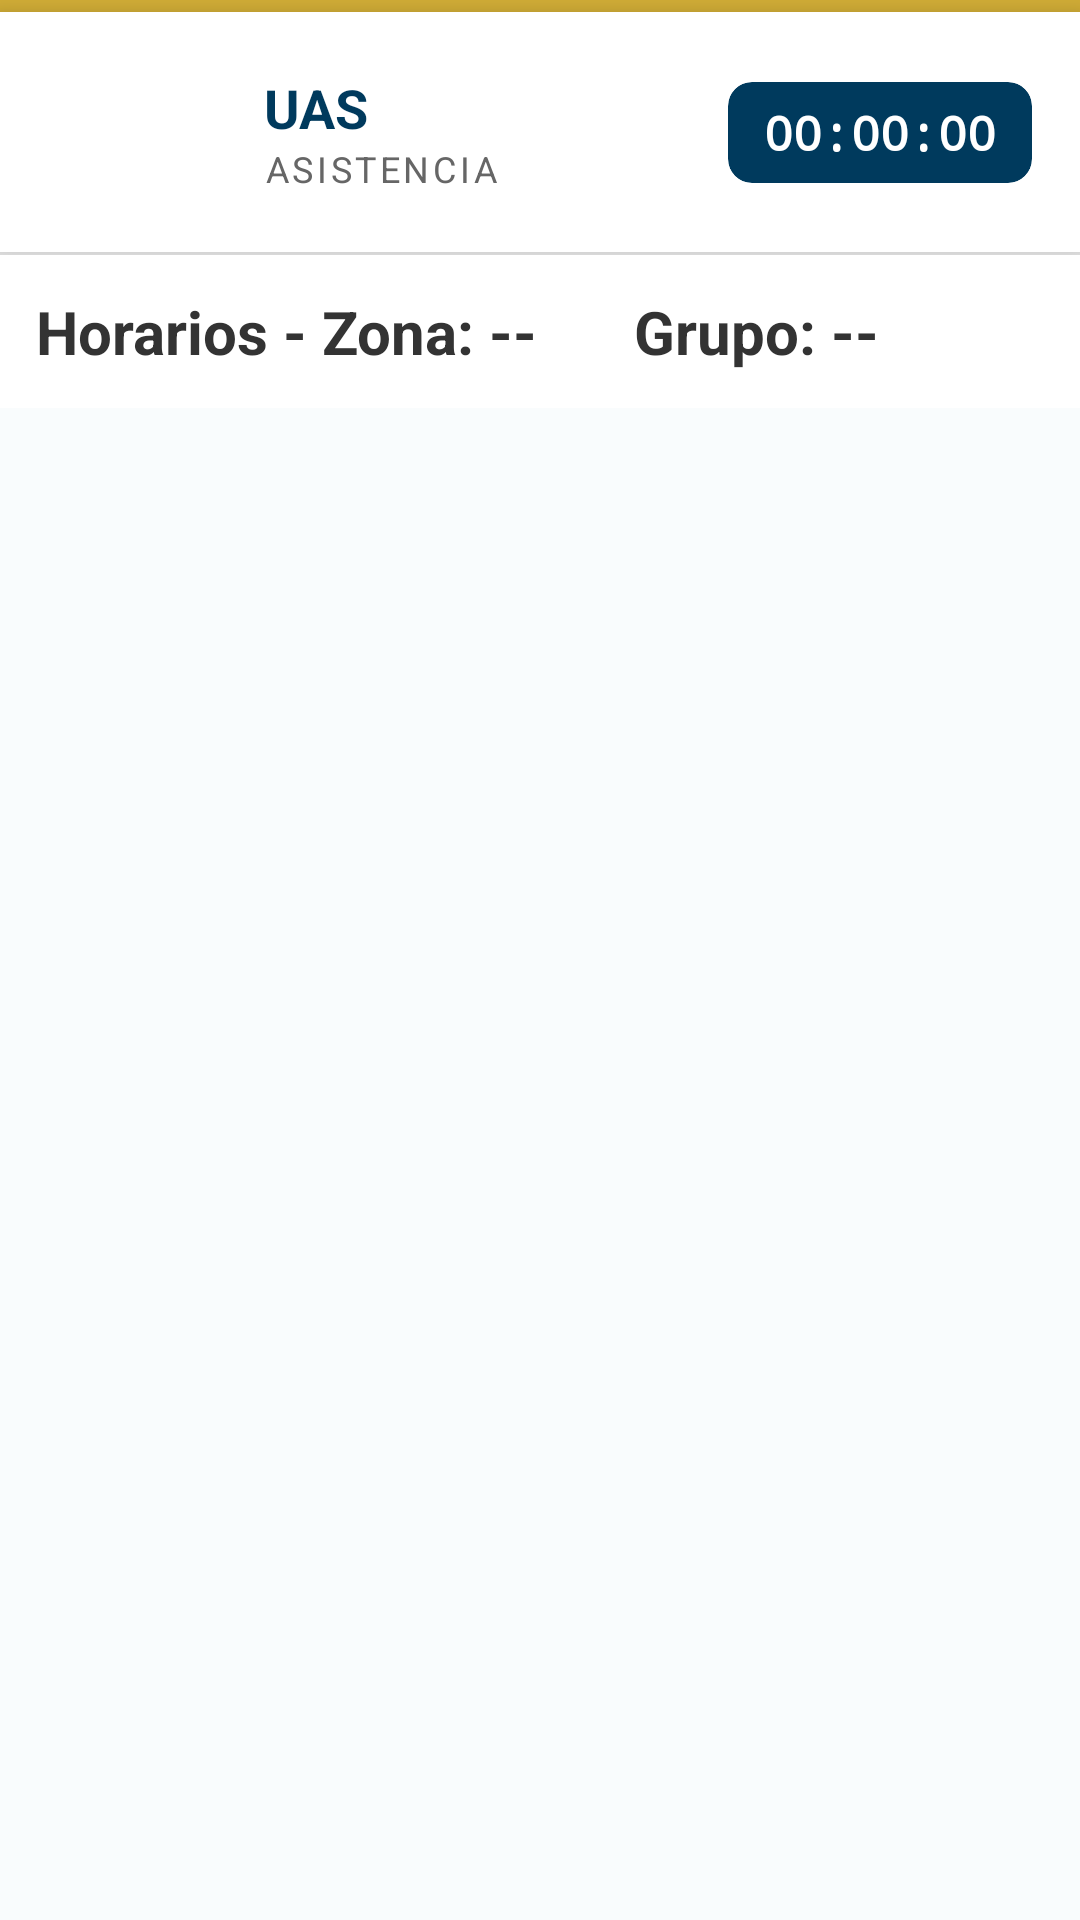

Android layout source for this screen:
<!-- AndroidManifest.xml: application theme Base.Theme.ControlAsistencias -->
<!-- res/layout/activity_profesores.xml -->
<?xml version="1.0" encoding="utf-8"?>
<RelativeLayout xmlns:android="http://schemas.android.com/apk/res/android"
    xmlns:app="http://schemas.android.com/apk/res-auto"
    xmlns:tools="http://schemas.android.com/tools"
    android:layout_width="match_parent"
    android:layout_height="match_parent"
    android:background="#FFF9FCFD"
    tools:context=".ui.activities.ProfesoresActivity">

    <LinearLayout
        android:layout_width="match_parent"
        android:layout_height="match_parent"
        android:orientation="vertical">

        
        <include layout="@layout/layout_header" />

        
        <LinearLayout
            android:layout_width="match_parent"
            android:layout_height="wrap_content"
            android:orientation="horizontal"
            android:padding="12dp"
            android:background="#FFFFFF">

            <TextView
                android:id="@+id/txtZona"
                android:layout_width="wrap_content"
                android:layout_height="wrap_content"
                android:text="Horarios - Zona: --"
                android:textStyle="bold"
                android:textSize="20sp"
                android:layout_marginEnd="32dp"
                android:textColor="#333333" />

            <TextView
                android:id="@+id/txtGrupo"
                android:layout_width="wrap_content"
                android:layout_height="wrap_content"
                android:text="Grupo: --"
                android:textStyle="bold"
                android:textSize="20sp"
                android:textColor="#333333" />
        </LinearLayout>

        
        <LinearLayout
            android:id="@+id/layoutEmpty"
            android:layout_width="match_parent"
            android:layout_height="match_parent"
            android:orientation="vertical"
            android:gravity="center"
            android:padding="20dp"
            android:visibility="gone">

            <ImageView
                android:layout_width="100dp"
                android:layout_height="100dp"
                android:src="@android:drawable/ic_menu_today"
                app:tint="@color/uas_blue"
                android:alpha="0.5" />

            <TextView
                android:layout_width="wrap_content"
                android:layout_height="wrap_content"
                android:text="No hay clases programadas para este grupo el día de hoy."
                android:textSize="16sp"
                android:textColor="#666666"
                android:textStyle="bold"
                android:gravity="center"
                android:layout_marginTop="16dp" />
        </LinearLayout>

        
        <androidx.recyclerview.widget.RecyclerView
            android:id="@+id/recyclerProfesores"
            android:layout_width="match_parent"
            android:layout_height="match_parent"
            android:padding="8dp" />

    </LinearLayout>

    <ProgressBar
        android:id="@+id/progressBar"
        android:layout_width="wrap_content"
        android:layout_height="wrap_content"
        android:layout_centerInParent="true"
        android:indeterminateTint="@color/uas_blue"
        android:visibility="gone" />

</RelativeLayout>
<!-- res/layout/layout_header.xml (included above) -->
<?xml version="1.0" encoding="utf-8"?>
<LinearLayout xmlns:android="http://schemas.android.com/apk/res/android"
    xmlns:app="http://schemas.android.com/apk/res-auto"
    xmlns:tools="http://schemas.android.com/tools"
    android:layout_width="match_parent"
    android:layout_height="wrap_content"
    android:orientation="vertical"
    android:background="#FFFFFF">

    <View
        android:layout_width="match_parent"
        android:layout_height="4dp"
        android:background="#D4AF37" />

    <androidx.constraintlayout.widget.ConstraintLayout
        android:id="@+id/encabezadoLayout"
        android:layout_width="match_parent"
        android:layout_height="80dp"
        android:background="#FFFFFF"
        android:paddingHorizontal="16dp"
        android:elevation="8dp">

        <ImageView
            android:id="@+id/logoUAS"
            android:layout_width="60dp"
            android:layout_height="60dp"
            android:src="@drawable/logouas"
            android:contentDescription="Logo UAS"
            android:scaleType="fitCenter"
            app:layout_constraintStart_toStartOf="parent"
            app:layout_constraintTop_toTopOf="parent"
            app:layout_constraintBottom_toBottomOf="parent" />

        <LinearLayout
            android:id="@+id/containerTitulos"
            android:layout_width="0dp"
            android:layout_height="wrap_content"
            android:orientation="vertical"
            android:layout_marginStart="12dp"
            app:layout_constraintStart_toEndOf="@id/logoUAS"
            app:layout_constraintTop_toTopOf="parent"
            app:layout_constraintBottom_toBottomOf="parent"
            app:layout_constraintEnd_toStartOf="@id/relojCard">

            <TextView
                android:id="@+id/tituloApp"
                android:layout_width="wrap_content"
                android:layout_height="wrap_content"
                android:text="UAS"
                android:textSize="18sp"
                android:textColor="#003A5D"
                android:textStyle="bold" />

            <TextView
                android:layout_width="wrap_content"
                android:layout_height="wrap_content"
                android:text="Asistencia"
                android:textSize="12sp"
                android:textColor="#666666"
                android:textAllCaps="true"
                android:letterSpacing="0.1" />
        </LinearLayout>

        <androidx.cardview.widget.CardView
            android:id="@+id/relojCard"
            android:layout_width="wrap_content"
            android:layout_height="wrap_content"
            app:cardBackgroundColor="#003A5D"
            app:cardCornerRadius="8dp"
            app:cardElevation="0dp"
            app:layout_constraintEnd_toEndOf="parent"
            app:layout_constraintTop_toTopOf="parent"
            app:layout_constraintBottom_toBottomOf="parent">

            <TextView
                android:id="@+id/relojHora"
                android:layout_width="wrap_content"
                android:layout_height="wrap_content"
                android:paddingHorizontal="12dp"
                android:paddingVertical="6dp"
                android:text="00:00:00"
                android:textSize="16sp"
                android:fontFamily="monospace"
                android:textColor="#FFFFFF"
                android:textStyle="bold" />
        </androidx.cardview.widget.CardView>

    </androidx.constraintlayout.widget.ConstraintLayout>

    <View
        android:layout_width="match_parent"
        android:layout_height="1dp"
        android:background="#EEEEEE" />

</LinearLayout>
<!-- resources referenced by this layout -->
<resources>
  <color name="uas_blue">#003A5D</color>
  <style name="Base.Theme.ControlAsistencias" parent="Theme.Material3.DayNight.NoActionBar">
          
          <item name="colorPrimary">@color/uas_blue</item>
          <item name="colorOnPrimary">@color/white</item>
          <item name="colorSecondary">@color/uas_gold</item>
          <item name="android:statusBarColor">@color/uas_blue</item>
  
          
          <item name="android:windowBackground">@color/uas_background</item>
      </style>
  <color name="white">#FFFFFFFF</color>
  <color name="uas_gold">#D4AF37</color>
  <color name="uas_background">#F4F7F6</color>
</resources>
